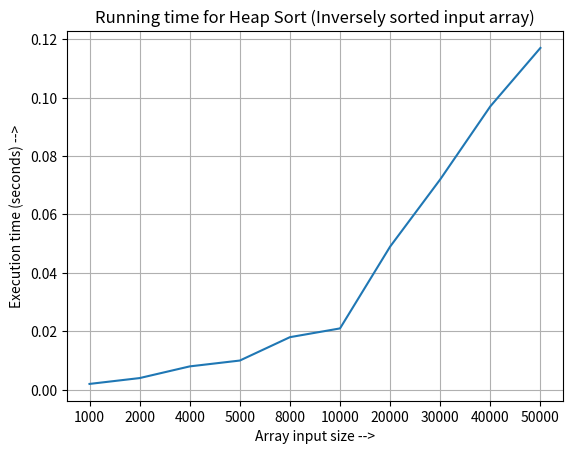

The matplotlib source for this figure:
import random
from matplotlib import pyplot as plt
from datetime import datetime


data=[]
size=[1000,2000,4000,5000,8000,10000,20000,30000,40000,50000];


#Vector based Heap Sort
heap=[]; # Zeroth element
def insertItem(heap,i):
    heap.append(i);
    heapSize=len(heap);
    i=heapSize-1;
    while (i>1 and heap[i//2]>heap[i]):
        heap[i//2],heap[i]=heap[i],heap[i//2];
        i=i//2;


def removeItem(heap):
    if(len(heap)>1):
        temp=heap[1];
        n=len(heap)-1;
        heap[1]=heap[n];
        n=n-1;
        i=1;
        while i<n:
            if 2*i+1<=n:
                if heap[i]<=heap[2*i] and heap[i]<=heap[2*i+1]:
                    return temp;
                else:
                    j=None
                    if heap[2*i]<=heap[2*i+1]:
                        j=2*i;
                    else:
                        j=2*i+1;
                    heap[i],heap[j]=heap[j],heap[i];
                    i=j;
            else:
                if 2*i<=n:
                    if heap[i]<heap[2*i]:
                        heap[i],heap[2*i]=heap[2*i],heap[i];
                return temp
        return temp;

for j in size:
    avgtime=0;
    print('running for size-'+str(j))
    for i in range(3):
        unsortedArray=[];
        heap=[None];
        random.seed(i)    # used to produced same input arrays when running various algorithms
        for i in range(j): # use range(j,0,-1) for inversing the array
            unsortedArray.append(random.randint(0,j))  # generates random number
            #unsortedArray.append(i)   #for generating array of sorted sequence from i to j
        starttime=datetime.now()
        for i in unsortedArray:
            insertItem(heap,i); #insert items to heap one element at a time
        result=[];
        for i in range(1,len(heap)):
            result.append(removeItem(heap)); #removing items from heap one at a time and storing the sorted array in the result
        endtime=datetime.now()
        avgtime=avgtime+(endtime-starttime).total_seconds();
    data.append(round(avgtime/3,3));


print(data);

a=range(len(size))
plt.plot(a,data);
plt.xlabel('Array input size -->');
plt.ylabel('Execution time (seconds) -->');
plt.grid();
plt.title('Running time for Heap Sort (Inversely sorted input array)')
plt.xticks(a,size)
plt.show();

